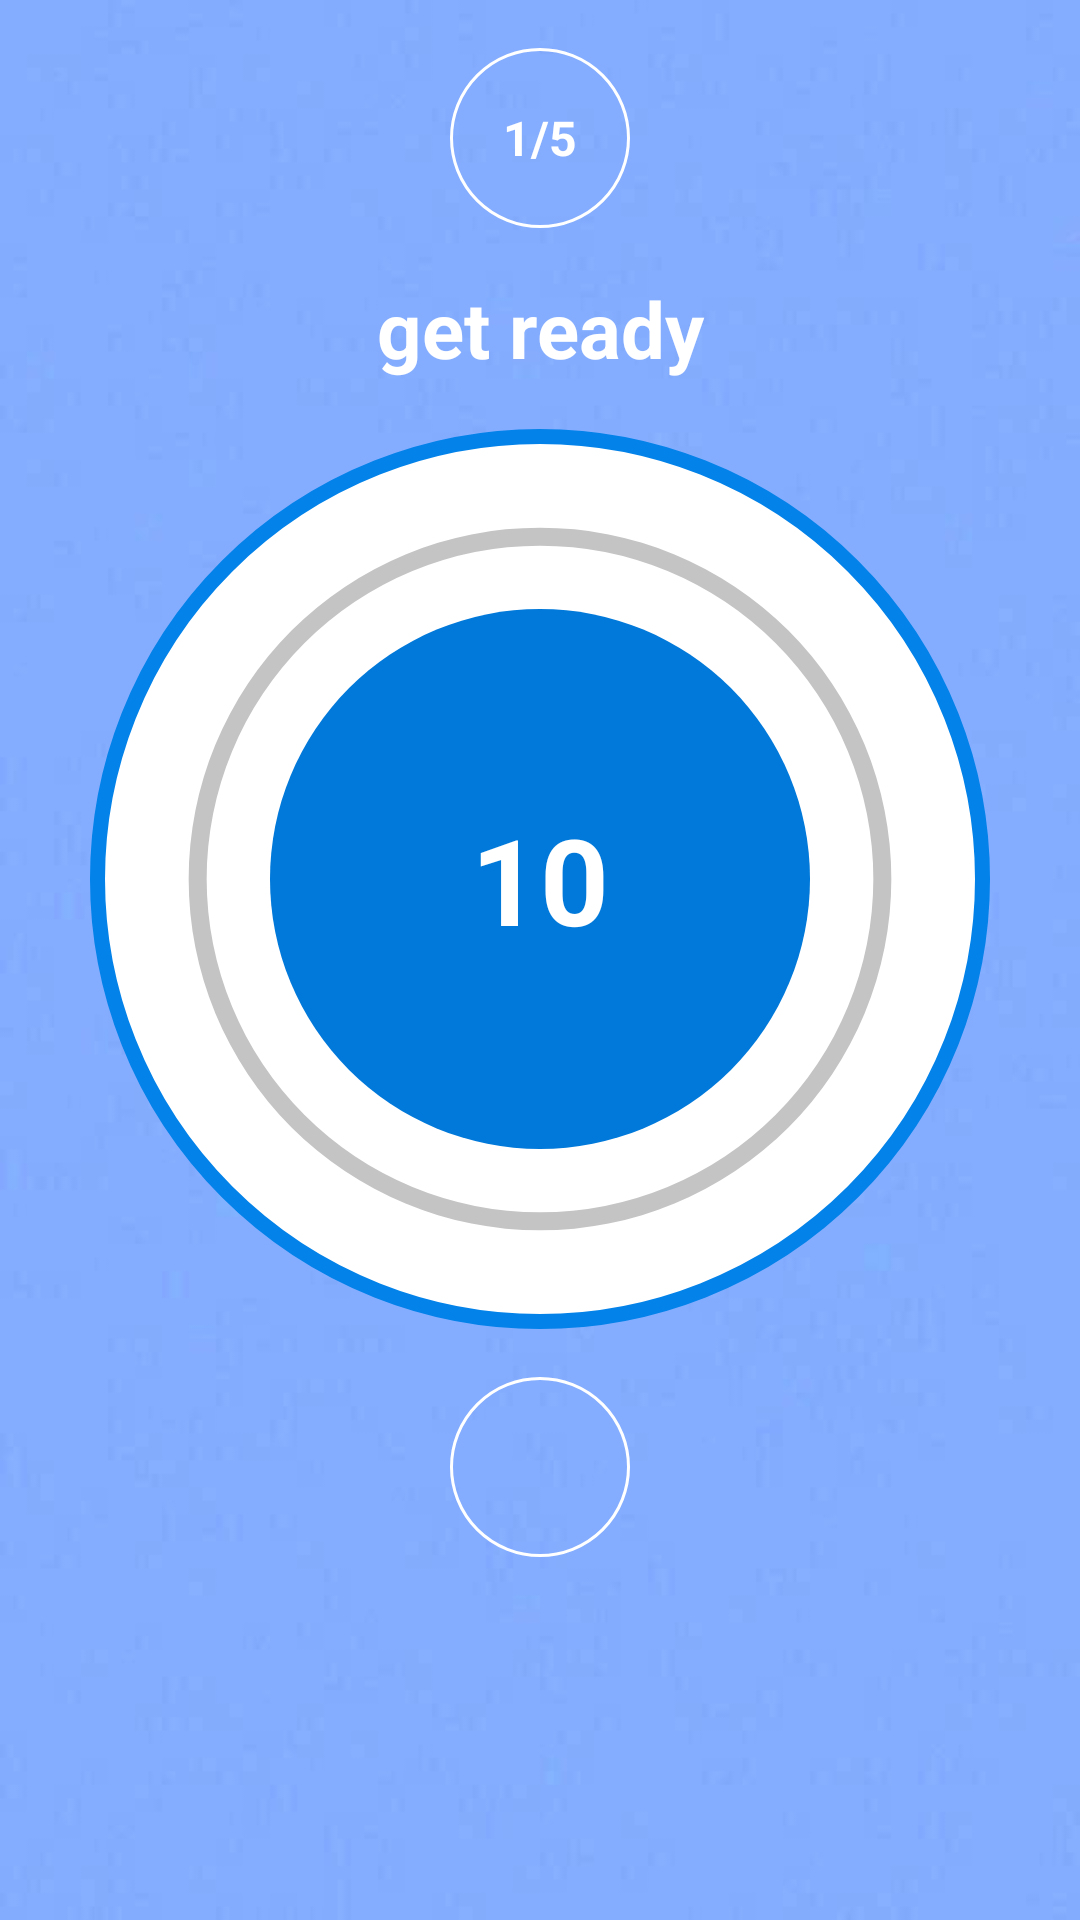

Here is an Android app screen rendered from its layout file. Give the layout XML and the strings, colors and styles it references.
<!-- AndroidManifest.xml: application theme Theme.Promodro -->
<!-- res/layout/activity_feed.xml -->
<?xml version="1.0" encoding="utf-8"?>
<androidx.constraintlayout.widget.ConstraintLayout xmlns:android="http://schemas.android.com/apk/res/android"
    xmlns:app="http://schemas.android.com/apk/res-auto"
    xmlns:tools="http://schemas.android.com/tools"
    android:layout_width="match_parent"
    android:layout_height="match_parent"
    android:background="@drawable/blue_background"
    tools:context=".FeedActivity">

    <TextView
        android:layout_width="60dp"
        android:layout_height="60dp"
        android:id="@+id/tv_round"
        android:text="1/5"
        android:textColor="@color/white"
        android:textStyle="bold"
        android:textSize="16sp"
        android:gravity="center"
        android:layout_marginTop="16dp"
        app:layout_constraintEnd_toEndOf="parent"
        app:layout_constraintStart_toStartOf="parent"
        android:background="@drawable/circular_white"
        app:layout_constraintTop_toTopOf="parent"/>

    <TextView
        android:layout_width="match_parent"
        android:layout_height="wrap_content"
        android:id="@+id/tv_status"
        android:text="get ready"
        android:textColor="@color/white"
        android:textStyle="bold"
        android:textSize="26sp"
        android:gravity="center"
        android:layout_marginTop="16dp"
        app:layout_constraintEnd_toEndOf="parent"
        app:layout_constraintStart_toStartOf="parent"
        app:layout_constraintTop_toBottomOf="@id/tv_round"/>

    <FrameLayout
        android:id="@+id/frameLayout"
        android:layout_width="300dp"
        android:layout_height="300dp"
        android:layout_marginTop="16dp"
        android:background="@drawable/item_circular_color"
        app:layout_constraintEnd_toEndOf="parent"
        app:layout_constraintStart_toStartOf="parent"
        app:layout_constraintTop_toBottomOf="@+id/tv_status">

        <ProgressBar
            android:id="@+id/progress_bar"
            style="?android:attr/progressBarStyleHorizontal"
            android:layout_width="300dp"
            android:layout_height="300dp"
            android:background="@drawable/item_circular_gray"
            android:indeterminate="false"
            android:progressDrawable="@drawable/item_circular_blue"
            android:rotation="90" />

        <TextView
            android:id="@+id/tv_timer"
            android:layout_width="180dp"
            android:layout_height="180dp"
            android:layout_gravity="center"
            android:background="@drawable/solid_green"
            android:gravity="center"
            android:text="10"
            android:textColor="@color/white"
            android:textSize="40sp"
            android:textStyle="bold" />
    </FrameLayout>

    <ImageView
        android:id="@+id/iv_stop"
        android:layout_width="60dp"
        android:layout_height="60dp"
        android:layout_marginTop="16dp"
        android:background="@drawable/circular_white"
        android:src="@drawable/ic_stop"
        app:layout_constraintEnd_toEndOf="parent"
        app:layout_constraintStart_toStartOf="parent"
        app:layout_constraintTop_toBottomOf="@+id/frameLayout" />


</androidx.constraintlayout.widget.ConstraintLayout>
<!-- resources referenced by this layout -->
<resources>
  <color name="white">#FFFFFFFF</color>
  <!-- drawable blue_background: jpg bitmap (drawable, 6651 bytes) -->
  <!-- drawable circular_white (drawable) -->
  <?xml version="1.0" encoding="utf-8"?>
  <shape xmlns:android="http://schemas.android.com/apk/res/android"
      android:shape="oval"
      >
  <stroke
      android:color="@color/white" android:width="1dp"/>
  </shape>
  <!-- drawable item_circular_blue (drawable) -->
  <?xml version="1.0" encoding="utf-8"?>
  <layer-list xmlns:android="http://schemas.android.com/apk/res/android">
      <item>
          <shape
              android:innerRadiusRatio="2.7"
              android:shape="ring"
              android:thicknessRatio="50.0"
              android:useLevel="true"
              >
              <solid
                  android:color="@color/purple_500"/>
          </shape>
      </item>
  </layer-list>
  <!-- drawable item_circular_color (drawable) -->
  <?xml version="1.0" encoding="utf-8"?>
  <shape xmlns:android="http://schemas.android.com/apk/res/android"
      android:shape="oval"
      >
      <stroke
          android:width="5dp"
          android:color="#0382E9"/>
      <solid android:color="@color/white"/> 
  
  </shape>
  <!-- drawable item_circular_gray (drawable) -->
  <?xml version="1.0" encoding="utf-8"?>
  <layer-list xmlns:android="http://schemas.android.com/apk/res/android">
  <item>
      <shape
          android:innerRadiusRatio="2.7"
          android:shape="ring"
          android:thicknessRatio="50.0"
          android:useLevel="false"
          >
          <solid
              android:color="@color/lightGrey"/>
      </shape>
  </item>
  </layer-list>
  <!-- drawable solid_green (drawable) -->
  <?xml version="1.0" encoding="utf-8"?>
  <shape xmlns:android="http://schemas.android.com/apk/res/android"
      android:shape="oval"
      >
  <solid
      android:color="@color/purple_700"/>
  </shape>
  <style name="Theme.Promodro" parent="Theme.MaterialComponents.DayNight.NoActionBar">
          
          <item name="colorPrimary">@color/purple_500</item>
          <item name="colorPrimaryVariant">@color/purple_700</item>
          <item name="colorOnPrimary">@color/white</item>
          
          <item name="colorSecondary">@color/teal_200</item>
          <item name="colorSecondaryVariant">@color/teal_700</item>
          <item name="colorOnSecondary">@color/black</item>
          
          <item name="android:statusBarColor">?attr/colorPrimaryVariant</item>
          
      </style>
  <color name="purple_500">#FF6200EE</color>
  <color name="lightGrey">#C4C4C4</color>
  <color name="purple_700">#0179DA</color>
  <color name="teal_200">#FF03DAC5</color>
  <color name="teal_700">#FF018786</color>
  <color name="black">#FF000000</color>
</resources>
